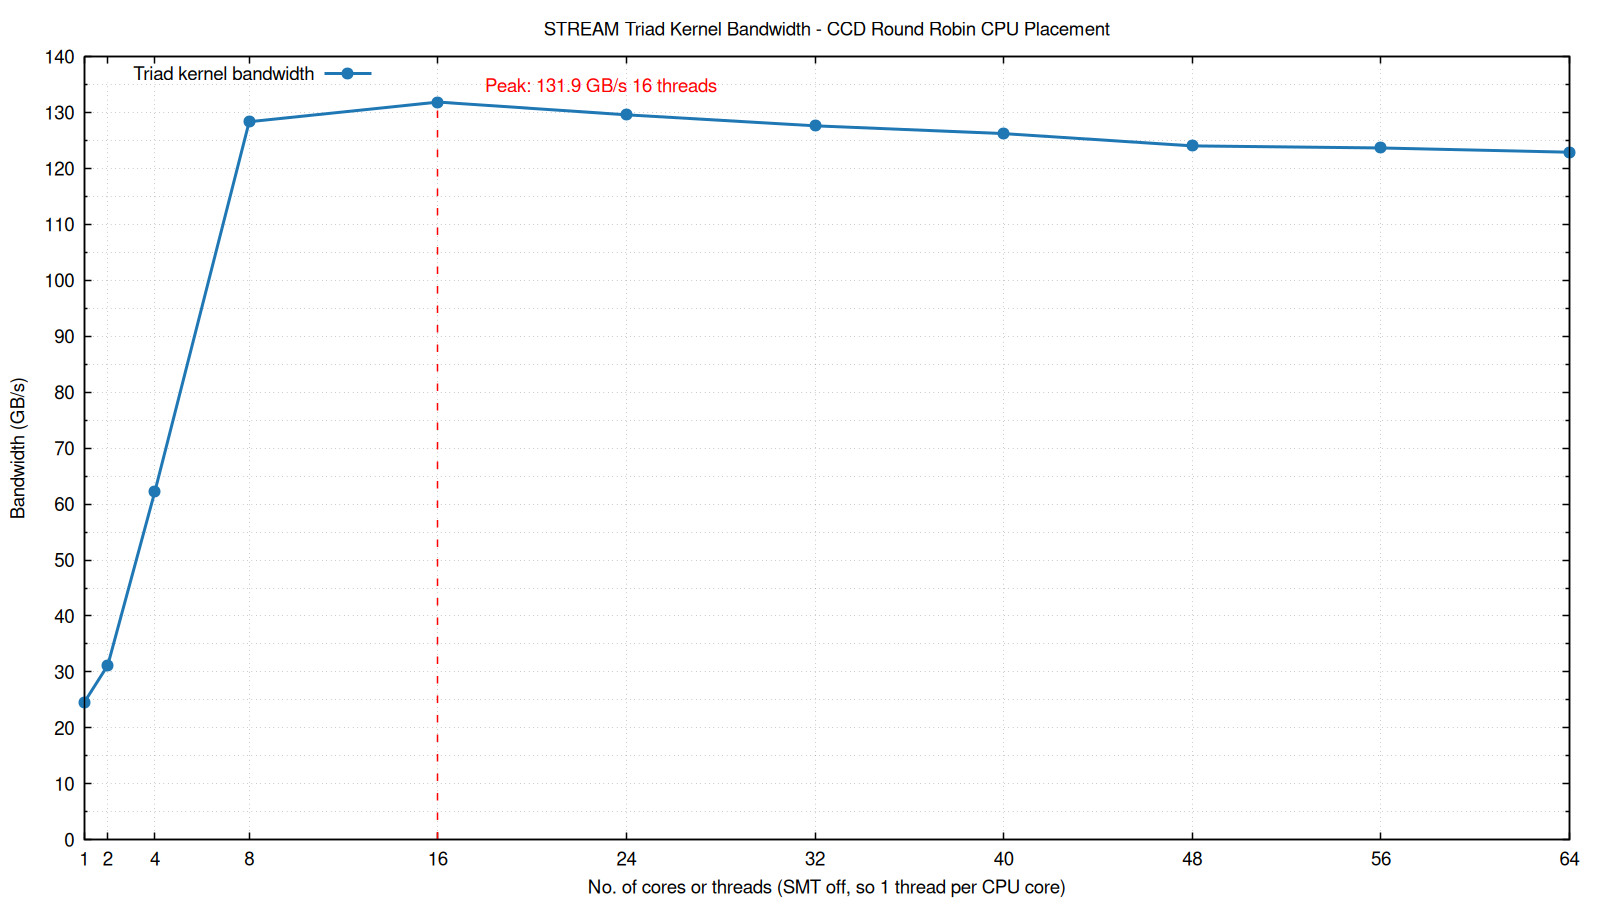

The data file committed next to this chart (first rows):
num_cpus, copy_gigabytespersec, scale_gigabytespersec, add_gigabytespersec, triad_gigabytespersec
1, 34.03, 21.58, 23.39, 24.54
2, 39.42, 27.33, 30.46, 31.17
4, 85.92, 54.84, 59.97, 62.26
8, 174.4, 112.4, 121.7, 128.3
16, 176.7, 119.1, 127.2, 131.9
24, 174.5, 117.5, 126.9, 129.6
32, 172.6, 116.1, 125.8, 127.6
40, 170.6, 115.1, 124.2, 126.2
48, 110.7, 108.9, 124.1, 124
56, 110.4, 108.4, 123.3, 123.7
64, 109.9, 108.1, 122.5, 122.9
